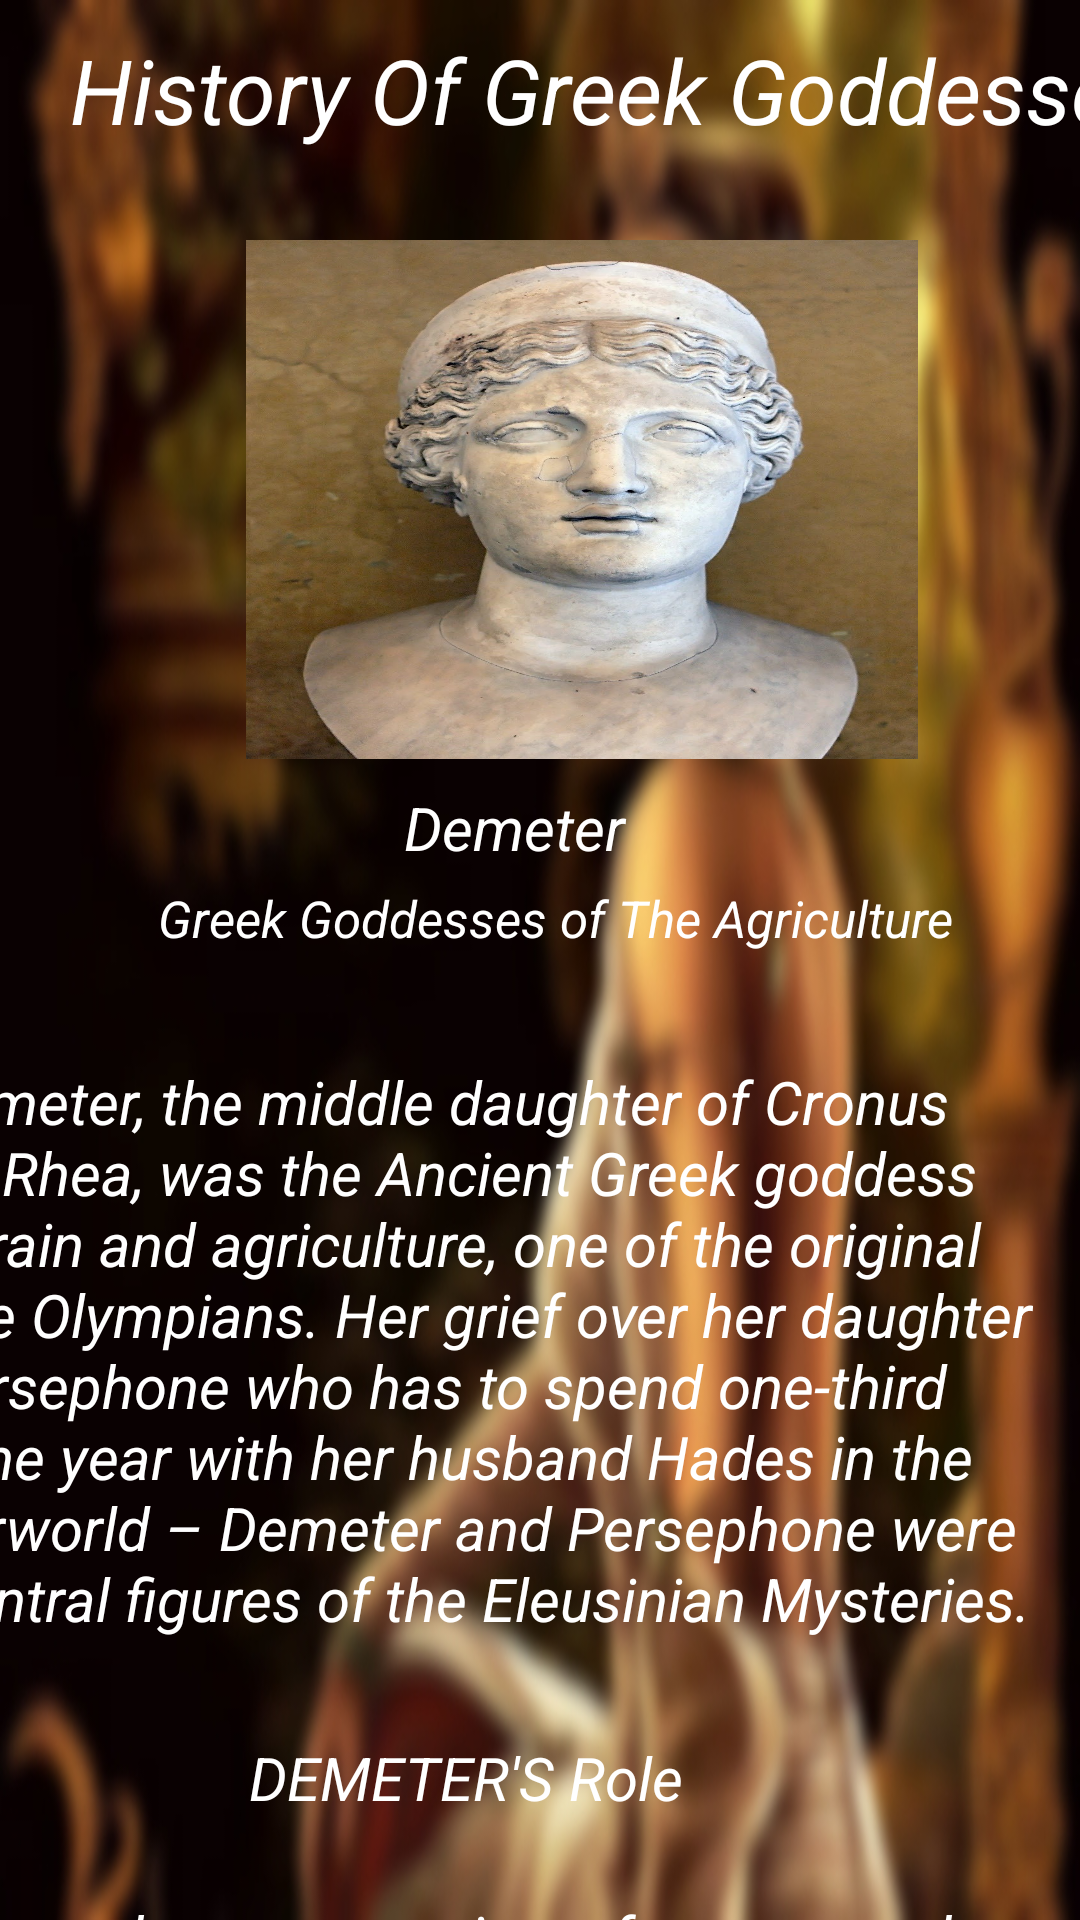

Produce the Android XML layout that renders to this screen, including the resource entries it uses.
<!-- AndroidManifest.xml: application theme Theme.MythologyBookApp -->
<!-- res/layout/activity_demeter.xml -->
<?xml version="1.0" encoding="utf-8"?>
<androidx.constraintlayout.widget.ConstraintLayout xmlns:android="http://schemas.android.com/apk/res/android"
    xmlns:app="http://schemas.android.com/apk/res-auto"
    xmlns:tools="http://schemas.android.com/tools"
    android:layout_width="match_parent"
    android:layout_height="match_parent"
    android:background="@drawable/goddessesbbg"
    tools:context=".Demeter">

    <TextView
        android:id="@+id/textView27"
        android:layout_width="410dp"
        android:layout_height="60dp"
        android:layout_marginStart="4dp"
        android:layout_marginLeft="4dp"
        android:gravity="center"
        android:text="History Of Greek Goddesses "
        android:textColor="@color/white"
        android:textSize="30sp"
        android:textStyle="italic"
        app:layout_constraintStart_toStartOf="parent"
        tools:ignore="MissingConstraints"
        tools:layout_editor_absoluteY="25dp" />

    <ImageView
        android:id="@+id/imageView2"
        android:layout_width="224dp"
        android:layout_height="173dp"
        android:layout_marginTop="80dp"
        android:background="@drawable/her"
        app:layout_constraintEnd_toEndOf="parent"
        app:layout_constraintHorizontal_bias="0.604"
        app:layout_constraintStart_toStartOf="parent"
        app:layout_constraintTop_toTopOf="@+id/textView27"
        tools:ignore="MissingConstraints" />

    <TextView
        android:id="@+id/textView28"
        android:layout_width="100dp"
        android:layout_height="30dp"
        android:layout_marginTop="8dp"
        android:layout_marginEnd="136dp"
        android:layout_marginRight="136dp"
        android:gravity="center"
        android:text="Demeter "
        android:textColor="@color/white"
        android:textSize="20sp"
        android:textStyle="italic"
        app:layout_constraintEnd_toEndOf="parent"
        app:layout_constraintTop_toBottomOf="@+id/imageView2"
        tools:ignore="MissingConstraints" />

    <TextView
        android:id="@+id/textView43"
        android:layout_width="310dp"
        android:layout_height="30dp"
        android:gravity="center"
        android:text="Greek Goddesses of The Agriculture"
        android:textColor="@color/white"
        android:textSize="17sp"
        android:textStyle="italic"
        app:layout_constraintBottom_toBottomOf="parent"
        app:layout_constraintEnd_toEndOf="parent"
        app:layout_constraintHorizontal_bias="0.603"
        app:layout_constraintStart_toStartOf="parent"
        app:layout_constraintTop_toBottomOf="@+id/textView28"
        app:layout_constraintVertical_bias="0.0"
        tools:ignore="MissingConstraints" />

    <TextView
        android:id="@+id/textView44"
        android:layout_width="400dp"
        android:layout_height="250dp"
        android:layout_marginTop="4dp"
        android:layout_marginEnd="16dp"
        android:layout_marginRight="16dp"
        android:gravity="center"
        android:text="Demeter, the middle daughter of Cronus and Rhea, was the Ancient Greek goddess of grain and agriculture, one of the original Twelve Olympians. Her grief over her daughter Persephone who has to spend one-third of the year with her husband Hades in the Underworld – Demeter and Persephone were the central figures of the Eleusinian Mysteries."
        android:textColor="@color/white"
        android:textSize="20sp"
        android:textStyle="italic"
        app:layout_constraintEnd_toEndOf="parent"
        app:layout_constraintTop_toBottomOf="@+id/textView43"
        tools:ignore="MissingConstraints" />

    <TextView
        android:layout_width="410dp"
        android:layout_height="270dp"
        android:layout_marginTop="8dp"
        android:layout_marginEnd="4dp"
        android:layout_marginRight="4dp"
        android:gravity="center"
        android:text="Demeter’s name consists of two parts, the second of which (-meter) is almost invariably linked with the meaning “mother,” which conveniently fits with Demeter’s role as a mother-goddess. However, there are still debates over the meaning of the first part (De-), which most scholars associate with “Ge,”Gaea (making Demeter “Mother Earth”); others, however, prefer to link it with “Deo,” which is a surviving epithet of Demeter "
        android:textColor="@color/white"
        android:textSize="20sp"
        android:textStyle="italic"
        app:layout_constraintEnd_toEndOf="parent"
        app:layout_constraintTop_toBottomOf="@+id/textView45"
        tools:ignore="MissingConstraints" />

    <TextView
        android:id="@+id/textView45"
        android:layout_width="170dp"
        android:layout_height="30dp"
        android:layout_marginTop="4dp"
        android:layout_marginEnd="120dp"
        android:layout_marginRight="120dp"
        android:gravity="center"
        android:text="DEMETER'S Role Name "
        android:textColor="@color/white"
        android:textSize="20sp"
        android:textStyle="italic"
        app:layout_constraintEnd_toEndOf="parent"
        app:layout_constraintTop_toBottomOf="@+id/textView44"
        tools:ignore="MissingConstraints" />

</androidx.constraintlayout.widget.ConstraintLayout>
<!-- resources referenced by this layout -->
<resources>
  <!-- drawable goddessesbbg: jpg bitmap (drawable, 135301 bytes) -->
  <!-- drawable her: jpg bitmap (drawable, 280304 bytes) -->
  <style name="Theme.MythologyBookApp" parent="Theme.MaterialComponents.DayNight.DarkActionBar">
          
          <item name="colorPrimary">@color/purple_500</item>
          <item name="colorPrimaryVariant">@color/purple_700</item>
          <item name="colorOnPrimary">@color/white</item>
          
          <item name="colorSecondary">@color/teal_200</item>
          <item name="colorSecondaryVariant">@color/teal_700</item>
          <item name="colorOnSecondary">@color/black</item>
          
          <item name="android:statusBarColor" tools:targetApi="l">?attr/colorPrimaryVariant</item>
          
      </style>
  <!-- not gathered from this repository: default colours our renderer supplied (Android Studio template values) -->
  <color name="purple_500">#FF6200EE</color>
  <color name="purple_700">#FF3700B3</color>
  <color name="teal_200">#FF03DAC5</color>
  <color name="teal_700">#FF018786</color>
  <color name="black">#FF000000</color>
  <color name="white">#FFFFFFFF</color>
</resources>
